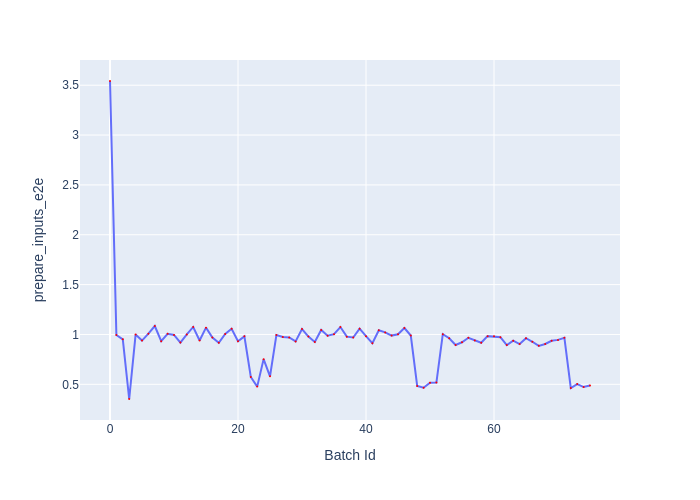

Data behind this chart, as committed beside it:
Batch Id, prepare_inputs_e2e
0, 3.542
1, 0.995
2, 0.951
3, 0.3526
4, 0.9988
5, 0.9385
6, 1.008
7, 1.085
8, 0.9321
9, 1.006
10, 0.995
11, 0.9183
12, 1.001
13, 1.075
14, 0.9394
15, 1.069
16, 0.9689
17, 0.9171
18, 1.005
19, 1.058
20, 0.9325
21, 0.9809
22, 0.5733
23, 0.4769
24, 0.7526
25, 0.5798
26, 0.9938
27, 0.9753
28, 0.9703
29, 0.9305
30, 1.055
31, 0.9789
32, 0.9246
33, 1.045
34, 0.9882
35, 1.003
36, 1.074
37, 0.9779
38, 0.969
39, 1.058
40, 0.983
41, 0.913
42, 1.043
43, 1.021
44, 0.9887
45, 1.002
46, 1.064
47, 0.9893
48, 0.4827
49, 0.4662
50, 0.5151
51, 0.5172
52, 1.002
53, 0.9621
54, 0.8942
55, 0.9214
56, 0.9667
57, 0.9387
58, 0.9165
59, 0.9831
... 16 more rows
